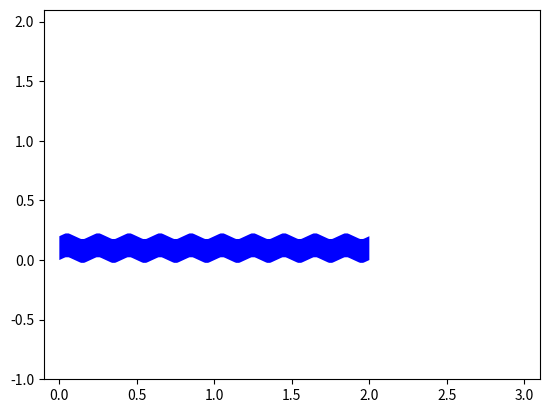

Write Python code to recreate this figure.
import math
from matplotlib.path import Path
import matplotlib.patches as patches
from matplotlib.patches import PathPatch, Polygon
import numpy as np


def Parallelogram(leftBottom, leftTop, rightBottom, rightTop, alpha=1, facecolor='blue', hatch=None, shape='straight', zorder=0.5):

    leftBottom = np.array(leftBottom)
    leftTop = np.array(leftTop)
    rightBottom = np.array(rightBottom)
    rightTop = np.array(rightTop)

    deltaX = rightBottom[0] - leftBottom[0]
    deltaY = rightBottom[1] - leftBottom[1]
    if deltaX > 0:
        slope = deltaY / deltaX
    else:
        slope = 0

    vDist = 0.0015  # TODO(make dependent on barSpace)
    vDist = min(vDist, leftTop[1] - leftBottom[1])
    hDist = 0.004
    hDist = min(hDist, rightBottom[0] - leftBottom[0])
    vShift = np.array([0, vDist])
    hShift = np.array([hDist, 0]) + np.array([0, hDist * slope])
    vShiftAux = 0.4 * vShift
    hShiftAux = 0.5 * hShift

    if shape == 'rounded':
        path = RoundedPath(leftBottom, leftTop, rightBottom, rightTop, vShift, hShift, vShiftAux, hShiftAux)
    elif shape == 'leftRounded':
        path = LeftRoundedPath(leftBottom, leftTop, rightBottom, rightTop, vShift, hShift, vShiftAux, hShiftAux)
    elif shape == 'rightRounded':
        path = RightRoundedPath(leftBottom, leftTop, rightBottom, rightTop, vShift, hShift, vShiftAux, hShiftAux)
    elif shape == 'straight':
        path = StraightPath(leftBottom, leftTop, rightBottom, rightTop, vShift, hShift, vShiftAux, hShiftAux)
    elif shape == 'squiggly':
        path = SquigglyPath(leftBottom, leftTop, rightBottom, rightTop)
    else:
        print("undefined shape")
        return

    patch = patches.PathPatch(path, facecolor=facecolor, alpha=alpha, hatch=hatch, lw=0, zorder=zorder)
    return patch


def RoundedPath(leftBottom, leftTop, rightBottom, rightTop, vShift, hShift, vShiftAux, hShiftAux):
    vertsBase = [leftBottom + vShift,
                 leftTop - vShift,
                 leftTop - vShiftAux,
                 leftTop + hShiftAux,
                 leftTop + hShift,
                 rightTop - hShift,
                 rightTop - hShiftAux,
                 rightTop - vShiftAux,
                 rightTop - vShift,
                 rightBottom + vShift,
                 rightBottom + vShiftAux,
                 rightBottom - hShiftAux,
                 rightBottom - hShift,
                 leftBottom + hShift,
                 leftBottom + hShiftAux,
                 leftBottom + vShiftAux,
                 leftBottom + vShift
                 ]

    verts = [(point[0], point[1]) for point in vertsBase]

    codes = [Path.MOVETO,
             Path.LINETO,
             Path.CURVE4,
             Path.CURVE4,
             Path.CURVE4,
             Path.LINETO,
             Path.CURVE4,
             Path.CURVE4,
             Path.CURVE4,
             Path.LINETO,
             Path.CURVE4,
             Path.CURVE4,
             Path.CURVE4,
             Path.LINETO,
             Path.CURVE4,
             Path.CURVE4,
             Path.CURVE4]

    path = Path(verts, codes)
    return path

def LeftRoundedPath(leftBottom, leftTop, rightBottom, rightTop, vShift, hShift, vShiftAux, hShiftAux):
    vertsBase = [leftBottom + vShift,
                 leftTop - vShift,
                 leftTop - vShiftAux,
                 leftTop + hShiftAux,
                 leftTop + hShift,
                 rightTop,
                 rightBottom,
                 leftBottom + hShift,
                 leftBottom + hShiftAux,
                 leftBottom + vShiftAux,
                 leftBottom + vShift
                 ]

    verts = [(point[0], point[1]) for point in vertsBase]

    codes = [Path.MOVETO,
             Path.LINETO,
             Path.CURVE4,
             Path.CURVE4,
             Path.CURVE4,
             Path.LINETO,
             Path.LINETO,
             Path.LINETO,
             Path.CURVE4,
             Path.CURVE4,
             Path.CURVE4]

    path = Path(verts, codes)
    return path

def RightRoundedPath(leftBottom, leftTop, rightBottom, rightTop, vShift, hShift, vShiftAux, hShiftAux):

    vertsBase = [leftBottom,
                 leftTop,
                 rightTop - hShift,
                 rightTop - hShiftAux,
                 rightTop - vShiftAux,
                 rightTop - vShift,
                 rightBottom + vShift,
                 rightBottom + vShiftAux,
                 rightBottom - hShiftAux,
                 rightBottom - hShift,
                 leftBottom
                 ]

    verts = [(point[0], point[1]) for point in vertsBase]

    codes = [Path.MOVETO,
             Path.LINETO,
             Path.LINETO,
             Path.CURVE4,
             Path.CURVE4,
             Path.CURVE4,
             Path.LINETO,
             Path.CURVE4,
             Path.CURVE4,
             Path.CURVE4,
             Path.LINETO,
             ]

    path = Path(verts, codes)
    return path

def StraightPath(leftBottom, leftTop, rightBottom, rightTop, vShift, hShift, vShiftAux, hShiftAux ):

    vertsBase = [leftBottom,
                 leftTop,
                 rightTop,
                 rightBottom,
                 leftBottom
                 ]

    verts = [(point[0], point[1]) for point in vertsBase]

    codes = [Path.MOVETO,
             Path.LINETO,
             Path.LINETO,
             Path.LINETO,
             Path.LINETO,
             ]

    path = Path(verts, codes)
    return path

def SquigglyPath(leftBottom, leftTop, rightBottom, rightTop):
    numSquiggles = 20
    amplitude = .15 * (leftTop[1] - leftBottom[1])

    # squiggle params
    widthCornerSquiggleRelative = 0.4
    relativeDistanceAuxSquiggle = 0.3

    # corner params
    vDist = 0.001
    hDist = 0.001
    vRelativeDistanceAux = 0.4
    hRelativeDistanceAux = 0.5


    parityNumSquiggles = (-1) ** (numSquiggles % 2)
    lengthSquiggle = (rightBottom[0] - leftBottom[0]) / numSquiggles
    lengthHalfSquiggle = lengthSquiggle / 2
    slope = amplitude / lengthHalfSquiggle

    widthCornerSquiggle = widthCornerSquiggleRelative * lengthSquiggle

    amplitude = np.array([0, amplitude])

    vDist = min(vDist, leftTop[1] - leftBottom[1])
    hDist = min(hDist, rightBottom[0] - leftBottom[0])
    vShift = np.array([0, vDist])
    hShiftCorner = np.array([hDist, 0])
    hShiftCornerVertical = np.array([0, hDist * slope])
    vShiftAux = vRelativeDistanceAux * vShift
    hShiftCornerAux = hRelativeDistanceAux * hShiftCorner
    hShiftCornerAuxVertical = hRelativeDistanceAux * hShiftCornerVertical

    vertsBase1 = [leftBottom + vShift,
                  leftTop - vShift,
                  leftTop - vShiftAux,
                  leftTop + hShiftCornerAux + hShiftCornerAuxVertical,
                  leftTop + hShiftCorner + hShiftCornerVertical]

    vertsBase2 = vertsBasePart(leftTop, numSquiggles, lengthHalfSquiggle, amplitude, widthCornerSquiggle, slope, relativeDistanceAuxSquiggle)

    vertsBase3 = [rightTop - hShiftCorner - parityNumSquiggles * hShiftCornerVertical,
                  rightTop - hShiftCornerAux - parityNumSquiggles * hShiftCornerAuxVertical,
                  rightTop - vShiftAux,
                  rightTop - vShift,
                  rightBottom + vShift,
                  rightBottom + vShiftAux,
                  rightBottom - hShiftCornerAux - parityNumSquiggles * hShiftCornerAuxVertical,
                  rightBottom - hShiftCorner - parityNumSquiggles * hShiftCornerVertical]

    vertsBase4 = vertsBasePart(leftBottom, numSquiggles, lengthHalfSquiggle, amplitude, widthCornerSquiggle, slope, relativeDistanceAuxSquiggle, invert=True)

    vertsBase5 = [leftBottom + hShiftCorner + hShiftCornerVertical,
                  leftBottom + hShiftCornerAux + hShiftCornerAuxVertical,
                  leftBottom + vShiftAux,
                  leftBottom + vShift
                  ]

    vertsBase = vertsBase1 + vertsBase2 + vertsBase3 + vertsBase4 + vertsBase5

    verts = [(point[0], point[1]) for point in vertsBase]

    codes1 = [Path.MOVETO,
              Path.LINETO,
              Path.CURVE4,
              Path.CURVE4,
              Path.CURVE4]

    codes2 = numSquiggles * [Path.LINETO,
                             Path.CURVE4,
                             Path.CURVE4,
                             Path.CURVE4]

    codes3 = [Path.LINETO,
              Path.CURVE4,
              Path.CURVE4,
              Path.CURVE4,
              Path.LINETO,
              Path.CURVE4,
              Path.CURVE4,
              Path.CURVE4]

    codes4 = numSquiggles * [Path.LINETO,
                             Path.CURVE4,
                             Path.CURVE4,
                             Path.CURVE4]

    codes5 = [Path.LINETO,
              Path.CURVE4,
              Path.CURVE4,
              Path.CURVE4]

    codes = codes1 + codes2 + codes3 + codes4 + codes5

    path = Path(verts, codes)

    return path


def vertsBasePart(leftCorner, numSquiggles, lengthHalfSquiggle, amplitude, widthCornerSquiggle, slope, relativeDistanceAuxSquiggle, invert=False):
    hShiftSquiggle = np.array([widthCornerSquiggle / 2, 0])
    vShiftSquiggle = np.array([0, slope * hShiftSquiggle[0]])
    hShiftSquiggleAux = relativeDistanceAuxSquiggle * hShiftSquiggle
    vShiftSquiggleAux = np.array([0, slope * hShiftSquiggleAux[0]])

    vertsBasePart = []
    for i in range(numSquiggles):
        hShift = np.array([(2 * i + 1) * lengthHalfSquiggle, 0])
        isTop = (-1)**(i % 2)
        a = [leftCorner + isTop * amplitude + hShift - hShiftSquiggle - isTop * vShiftSquiggle,
             leftCorner + isTop * amplitude + hShift - hShiftSquiggleAux - isTop * vShiftSquiggleAux,
             leftCorner + isTop * amplitude + hShift + hShiftSquiggleAux - isTop * vShiftSquiggleAux,
             leftCorner + isTop * amplitude + hShift + hShiftSquiggle - isTop * vShiftSquiggle]
        vertsBasePart += a
    if invert:
        vertsBasePart = list(reversed(vertsBasePart))
    return vertsBasePart

def verticesSegno():
    vertices = np.array([[7.04181487e-01, 2.42229208e-01],
       [7.04181487e-01, 1.77206670e-01],
       [6.83102518e-01, 1.21114619e-01],
       [6.40944580e-01, 7.39546126e-02],
       [5.96642921e-01, 2.46510397e-02],
       [5.42337746e-01, 3.11112602e-08],
       [4.78029055e-01, 3.11112602e-08],
       [4.34442022e-01, 3.11112602e-08],
       [3.95142275e-01, 1.32223176e-02],
       [3.60129816e-01, 3.96575571e-02],
       [3.22259165e-01, 6.82379182e-02],
       [3.03323762e-01, 1.03608312e-01],
       [3.03323762e-01, 1.45767184e-01],
       [3.03323762e-01, 2.01501454e-01],
       [3.39050847e-01, 2.29367812e-01],
       [4.10505016e-01, 2.29367812e-01],
       [4.39801092e-01, 2.29367812e-01],
       [4.59808278e-01, 2.11503725e-01],
       [4.70526419e-01, 1.75777107e-01],
       [4.86960788e-01, 1.20042836e-01],
       [5.04824408e-01, 9.21764789e-02],
       [5.24116968e-01, 9.21764789e-02],
       [5.74849481e-01, 9.21764789e-02],
       [6.00215738e-01, 1.22186402e-01],
       [6.00215738e-01, 1.82207805e-01],
       [6.00215738e-01, 4.10443136e-01],
       [2.78882910e-02, 3.84547677e-01],
       [1.08889418e-06, 7.55627257e-01],
       [1.08889418e-06, 8.19221788e-01],
       [2.10800580e-02, 8.75670063e-01],
       [6.32379961e-02, 9.24973636e-01],
       [1.05395934e-01, 9.74991212e-01],
       [1.57557388e-01, 1.00000000e+00],
       [2.19722512e-01, 1.00000000e+00],
       [2.67596678e-01, 1.00000000e+00],
       [3.09040146e-01, 9.87851052e-01],
       [3.44052605e-01, 9.63559379e-01],
       [3.83352351e-01, 9.35691465e-01],
       [4.03002224e-01, 8.98893064e-01],
       [4.03002224e-01, 8.53162620e-01],
       [4.03002224e-01, 8.29581839e-01],
       [3.93713957e-01, 8.09217962e-01],
       [3.75135245e-01, 7.92069434e-01],
       [3.57271624e-01, 7.75634910e-01],
       [3.36192655e-01, 7.67416870e-01],
       [3.11898337e-01, 7.67416870e-01],
       [2.71169495e-01, 7.67416870e-01],
       [2.42945047e-01, 7.90639872e-01],
       [2.27225148e-01, 8.37084320e-01],
       [2.12220186e-01, 8.84244327e-01],
       [1.93998942e-01, 9.07825108e-01],
       [1.72562816e-01, 9.07825108e-01],
       [1.53270256e-01, 9.07825108e-01],
       [1.37193044e-01, 8.97822837e-01],
       [1.24331182e-01, 8.77813629e-01],
       [1.11469786e-01, 8.58521535e-01],
       [1.05038621e-01, 8.38513882e-01],
       [1.05038621e-01, 8.17792226e-01],
       [1.05038621e-01, 5.91753350e-01],
       [6.78084894e-01, 6.16279914e-01],
       [7.04181487e-01, 2.42229208e-01],
       [7.04181487e-01, 2.42229208e-01],
       [7.04181487e-01, 2.42229208e-01]])
    return vertices

def Segno(xPos, yPos, height, xyRatio, color):

    vertices = verticesSegno()

    vertices *= height
    vertices *= np.array([1/xyRatio, 1])

    vertices += [xPos, yPos]

    codes = [ 1,  4,  4,  4,  4,  4,  4,  4,  4,  4,  4,  4,  4,  4,  4,  4,  4,
        4,  4,  4,  4,  4,  4,  4,  4,  4,  4,  4,  4,  4,  4,  4,  4,  4,
        4,  4,  4,  4,  4,  4,  4,  4,  4,  4,  4,  4,  4,  4,  4,  4,  4,
        4,  4,  4,  4,  4,  4,  4,  4,  4,  4,  2, 79]

    path = Path(vertices, codes)

    patch1 = patches.PathPatch(path, facecolor=color, linewidth=0)

    xPosEnd = vertices[:,0].max()
    widthSegno = xPosEnd - xPos
    widthLine = widthSegno * 0.1
    corners = [(xPos, yPos),
               (xPosEnd - widthLine, yPos + height),
               (xPosEnd, yPos + height),
               (xPos + widthLine, yPos)]
    patch2 = patches.Polygon(corners, fill=True, color=color, linewidth=0)
    radiusX = widthSegno * 0.1
    radiusY = radiusX * xyRatio
    offsetYCircle = 2 * radiusY
    patch3 = patches.Ellipse((xPos + radiusX, yPos + .5 * height - offsetYCircle), width=2 * radiusX, height= 2 * radiusY,
                             color=color, linewidth=0)
    patch4 = patches.Ellipse((xPos + widthSegno - radiusX, yPos + .5 * height + offsetYCircle), width=2 * radiusX, height=2 * radiusY,
                             color=color, linewidth=0)

    return [patch1, patch2, patch3, patch4]

def relativeWidthSegno():
    return verticesSegno()[:,0].max()

def Coda(xPos, yPos, height, width, xyRatio, color):

    diameterOuterY = height * .75
    diameterInnerY = 0.9 * diameterOuterY

    diameterOuterX = width * .7
    diameterInnerX = 0.5 * diameterOuterX

    xCenter = xPos + width / 2
    yCenter = yPos + height / 2
    center = (xCenter, yCenter)

    patch1 = DoughnutEllipseFlexible(center, diameterOuterX/2, diameterOuterY/2, diameterInnerX/2, diameterInnerY/2,
                                     colorText=color)

    linewidthY = 0.06 * height
    linewidthX = linewidthY / xyRatio

    # patch1 = patches.Ellipse((xCenter, yCenter), width=diameterOuterX,
    #                  height=diameterOuterY, color='black', linewidth=0)
    # patch2 = patches.Ellipse((xCenter, yCenter), width=diameterInnerX,
    #                  height=diameterInnerY, color='white', linewidth=0)

    patch3 = patches.Rectangle((xPos, yPos + .5 * height - 0.5 * linewidthY), width=width, height=linewidthY, fill=True,
                       color=color, linewidth=0)
    patch4 = patches.Rectangle((xPos + .5 * width - 0.5 * linewidthX, yPos), width=linewidthX, height=height, fill=True,
                       color=color, linewidth=0)

    return [patch1, patch3, patch4]


def Doughnut(xPos, yPos, height, xyRatio, colorText='black'):
    width = height / xyRatio
    radiusX = width / 2
    radiusY = height / 2
    center = (xPos + radiusX, yPos + radiusY)

    linewidth = 0.1 * height

    return DoughnutEllipse(center, radiusX, radiusY, linewidth, xyRatio, colorText=colorText)

def DoughnutEllipse(center, radiusX, radiusY, linewidth, xyRatio, colorText='black'):
    radiusXInner = radiusX -  linewidth / xyRatio
    radiusYInner = radiusY -  linewidth
    return DoughnutEllipseFlexible(center, radiusX, radiusY, radiusXInner, radiusYInner, colorText=colorText)


def DoughnutEllipseFlexible(center, radiusXOuter, radiusYOuter, radiusXInner, radiusYInner, colorText='black'):

    ellipseOuterV = makeEllipse(center, radiusXOuter, radiusYOuter)
    ellipseInnerV = makeEllipse(center, radiusXInner, radiusYInner)

    ellipseOuterC = [Path.LINETO for p in ellipseOuterV]
    ellipseOuterC[0] = Path.MOVETO
    ellipseInnerC = [Path.LINETO for p in ellipseInnerV]
    ellipseInnerC[0] = Path.MOVETO

    vertices = []
    vertices.extend(ellipseOuterV)
    vertices.extend(ellipseInnerV[::-1])

    codes = []
    codes.extend(ellipseOuterC)
    codes.extend(ellipseInnerC)

    path = Path(vertices, codes)
    patch = PathPatch(path, facecolor=colorText, linewidth=0)
    return patch

def makeEllipse(center, radiusX, radiusY):
    phi = np.linspace(0, 2 * np.pi, 100)
    circle = np.exp(1j * phi)

    vertices = [[center[0] + p.real * radiusX , center[1] + p.imag * radiusY] for p in circle]

    return vertices


def Slash(xPos, yPos, height, xyRatio, colorText='black'):
    radiusY = height / 2
    radiusX = radiusY / xyRatio
    xCenter = xPos + radiusX
    yCenter = yPos + radiusY

    linewidthLine = 0.0006
    corners = [(xCenter - radiusX, yCenter - radiusY),
               (xCenter + radiusX - linewidthLine, yCenter + radiusY),
               (xCenter + radiusX, yCenter + radiusY),
               (xCenter - radiusX + linewidthLine, yCenter - radiusY), ]

    patch = Polygon(corners, fill=True, color=colorText, linewidth=0)
    return patch

def Triangle(xPos, yPos, height, width, xyRatio, colorText='black'):
    corners = [(xPos, yPos),
               (xPos + width / 2, yPos + height),
               (xPos + width, yPos),
               (xPos, yPos)]

    angle = math.atan(height / (width / 2))
    linewidth0 = 0.06 * height  # bottom
    linewidth1 = 0.06 * height
    linewidth1 = correctLineWidthTriangle(linewidth1, xyRatio, angle)
    linewidth2 = 0.06 * height
    linewidth2 = correctLineWidthTriangle(linewidth2, xyRatio, angle)

    x0 = linewidth0 / math.tan(angle)
    x1 = linewidth1 / math.sin(angle)
    x2 = linewidth2 / math.sin(angle)

    x3 = (x1 + x2) / 2 - x1
    y3 = math.tan(angle) * ((x1 + x2) / 2)

    innerCorners = [(corners[0][0] + x1 + x0, corners[0][1] + linewidth0),
                    (corners[1][0] - x3, corners[1][1] - y3),
                    (corners[2][0] - x2 - x0, corners[2][1] + linewidth0),
                    (corners[0][0] + x1 + x0, corners[0][1] + linewidth0)]

    vertices = corners + innerCorners[::-1]
    codes = [Path.MOVETO, Path.LINETO, Path.LINETO, Path.LINETO,
             Path.MOVETO, Path.LINETO, Path.LINETO, Path.LINETO]

    path = Path(vertices, codes)
    patch = PathPatch(path, facecolor=colorText, linewidth=0)

    return patch

def correctLineWidthTriangle(linewidth, xyRatio, angle):
    a = math.cos(angle) * linewidth
    b = math.sin(angle) * linewidth

    c_new = math.sqrt(a**2 + b**2 / xyRatio**2)

    return c_new

if __name__ == '__main__':
    import matplotlib.pyplot as plt

    width = 2
    height = .2

    leftBottom = np.array([0, 0])
    leftTop = np.array([0, height])
    rightBottom = np.array([width, 0])
    rightTop = np.array([width, height])

    fig, ax = plt.subplots()

    patch = Parallelogram(leftBottom, leftTop, rightBottom, rightTop, shape='squiggly')

    ax.set_xlim(-0.1, 3.1)
    ax.set_ylim(-1, 2.1)

    ax.add_patch(patch)

    plt.show()
